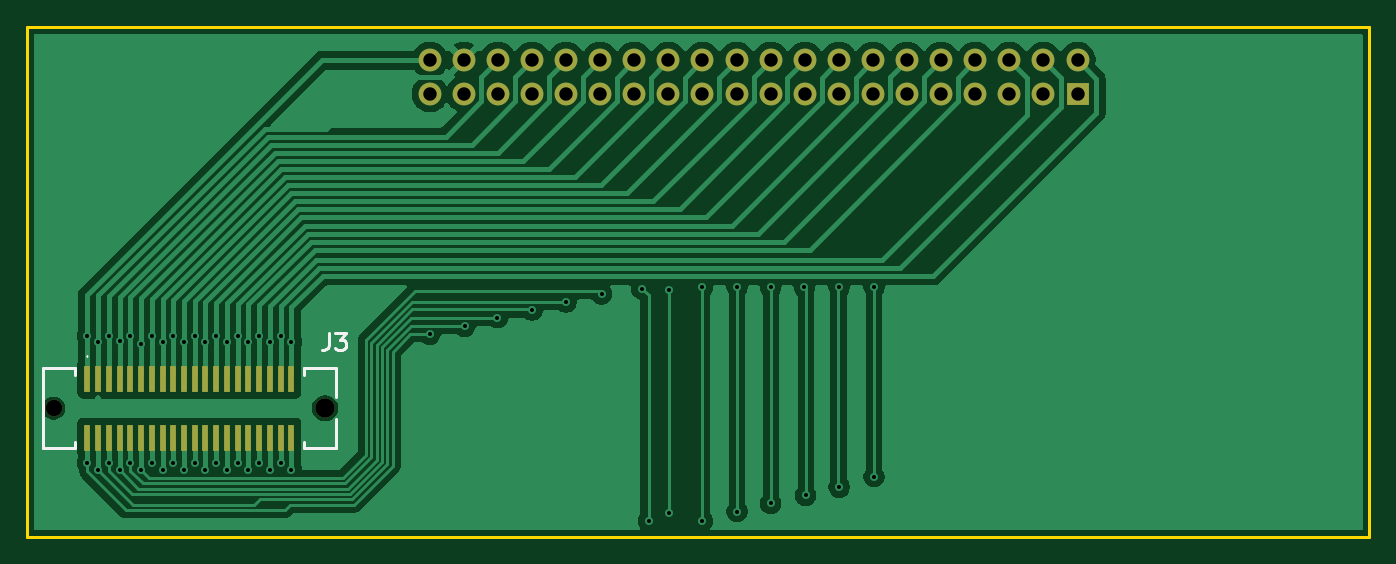
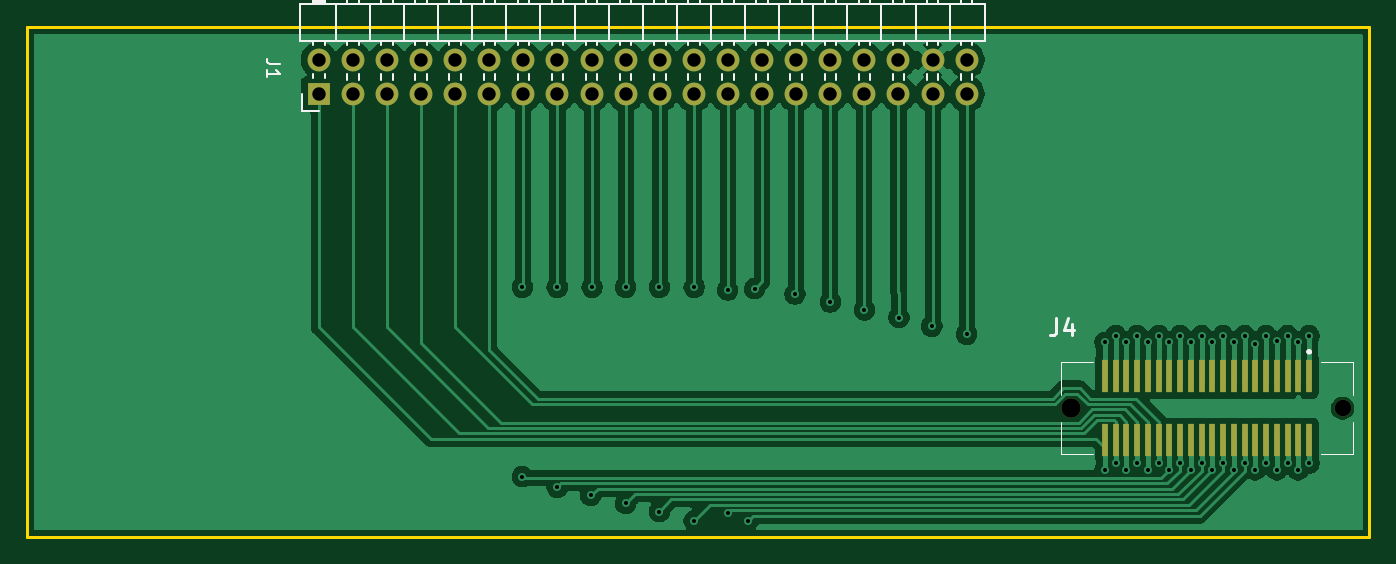
Circuit board: 11 layer files. Board 100.0 x 38.0 mm.
- bottom_copper: Debugmodul-B_Cu.gbr (86074 bytes)
- bottom_mask: Debugmodul-B_Mask.gbr (2780 bytes)
- paste: Debugmodul-B_Paste.gbr (1522 bytes)
- bottom_silk: Debugmodul-B_Silkscreen.gbr (12824 bytes)
- outline: Debugmodul-Edge_Cuts.gbr (652 bytes)
- top_copper: Debugmodul-F_Cu.gbr (67396 bytes)
- top_mask: Debugmodul-F_Mask.gbr (2780 bytes)
- paste: Debugmodul-F_Paste.gbr (1522 bytes)
- top_silk: Debugmodul-F_Silkscreen.gbr (4559 bytes)
- drill: Debugmodul-NPTH.drl (577 bytes)
- drill: Debugmodul-PTH.drl (1785 bytes)

=== bottom_copper: Debugmodul-B_Cu.gbr (86074 bytes, source omitted) ===
=== bottom_mask: Debugmodul-B_Mask.gbr ===
G04 #@! TF.GenerationSoftware,KiCad,Pcbnew,9.0.1*
G04 #@! TF.CreationDate,2025-11-10T14:24:31+01:00*
G04 #@! TF.ProjectId,Debugmodul,44656275-676d-46f6-9475-6c2e6b696361,rev?*
G04 #@! TF.SameCoordinates,Original*
G04 #@! TF.FileFunction,Soldermask,Bot*
G04 #@! TF.FilePolarity,Negative*
%FSLAX46Y46*%
G04 Gerber Fmt 4.6, Leading zero omitted, Abs format (unit mm)*
G04 Created by KiCad (PCBNEW 9.0.1) date 2025-11-10 14:24:31*
%MOMM*%
%LPD*%
G01*
G04 APERTURE LIST*
%ADD10R,1.700000X1.700000*%
%ADD11C,1.700000*%
%ADD12R,0.500000X2.400000*%
%ADD13C,1.230000*%
%ADD14C,1.442200*%
%ADD15C,0.800000*%
%ADD16C,1.200000*%
G04 APERTURE END LIST*
D10*
X178260000Y-72000000D03*
D11*
X178260000Y-69460000D03*
X175720000Y-72000000D03*
X175720000Y-69460000D03*
X173180000Y-72000000D03*
X173180000Y-69460000D03*
X170640000Y-72000000D03*
X170640000Y-69460000D03*
X168100000Y-72000000D03*
X168100000Y-69460000D03*
X165560000Y-72000000D03*
X165560000Y-69460000D03*
X163020000Y-72000000D03*
X163020000Y-69460000D03*
X160480000Y-72000000D03*
X160480000Y-69460000D03*
X157940000Y-72000000D03*
X157940000Y-69460000D03*
X155400000Y-72000000D03*
X155400000Y-69460000D03*
X152860000Y-72000000D03*
X152860000Y-69460000D03*
X150320000Y-72000000D03*
X150320000Y-69460000D03*
X147780000Y-72000000D03*
X147780000Y-69460000D03*
X145240000Y-72000000D03*
X145240000Y-69460000D03*
X142700000Y-72000000D03*
X142700000Y-69460000D03*
X140160000Y-72000000D03*
X140160000Y-69460000D03*
X137620000Y-72000000D03*
X137620000Y-69460000D03*
X135080000Y-72000000D03*
X135080000Y-69460000D03*
X132540000Y-72000000D03*
X132540000Y-69460000D03*
X130000000Y-72000000D03*
X130000000Y-69460000D03*
D12*
X104500000Y-93000000D03*
X104500000Y-97800000D03*
X105300000Y-93000000D03*
X105300000Y-97800000D03*
X106100000Y-93000000D03*
X106100000Y-97800000D03*
X106900000Y-93000000D03*
X106900000Y-97800000D03*
X107700000Y-93000000D03*
X107700000Y-97800000D03*
X108500000Y-93000000D03*
X108500000Y-97800000D03*
X109300000Y-93000000D03*
X109300000Y-97800000D03*
X110100000Y-93000000D03*
X110100000Y-97800000D03*
X110900000Y-93000000D03*
X110900000Y-97800000D03*
X111700000Y-93000000D03*
X111700000Y-97800000D03*
X112500000Y-93000000D03*
X112500000Y-97800000D03*
X113300000Y-93000000D03*
X113300000Y-97800000D03*
X114100000Y-93000000D03*
X114100000Y-97800000D03*
X114900000Y-93000000D03*
X114900000Y-97800000D03*
X115700000Y-93000000D03*
X115700000Y-97800000D03*
X116500000Y-93000000D03*
X116500000Y-97800000D03*
X117300000Y-93000000D03*
X117300000Y-97800000D03*
X118100000Y-93000000D03*
X118100000Y-97800000D03*
X118900000Y-93000000D03*
X118900000Y-97800000D03*
X119700000Y-93000000D03*
X119700000Y-97800000D03*
D13*
X102000000Y-95400000D03*
D14*
X122200000Y-95400000D03*
D15*
X102000000Y-95400000D03*
D16*
X122200000Y-95400000D03*
M02*

=== paste: Debugmodul-B_Paste.gbr ===
G04 #@! TF.GenerationSoftware,KiCad,Pcbnew,9.0.1*
G04 #@! TF.CreationDate,2025-11-10T14:24:31+01:00*
G04 #@! TF.ProjectId,Debugmodul,44656275-676d-46f6-9475-6c2e6b696361,rev?*
G04 #@! TF.SameCoordinates,Original*
G04 #@! TF.FileFunction,Paste,Bot*
G04 #@! TF.FilePolarity,Positive*
%FSLAX46Y46*%
G04 Gerber Fmt 4.6, Leading zero omitted, Abs format (unit mm)*
G04 Created by KiCad (PCBNEW 9.0.1) date 2025-11-10 14:24:31*
%MOMM*%
%LPD*%
G01*
G04 APERTURE LIST*
%ADD10R,0.500000X2.400000*%
G04 APERTURE END LIST*
D10*
X104500000Y-93000000D03*
X104500000Y-97800000D03*
X105300000Y-93000000D03*
X105300000Y-97800000D03*
X106100000Y-93000000D03*
X106100000Y-97800000D03*
X106900000Y-93000000D03*
X106900000Y-97800000D03*
X107700000Y-93000000D03*
X107700000Y-97800000D03*
X108500000Y-93000000D03*
X108500000Y-97800000D03*
X109300000Y-93000000D03*
X109300000Y-97800000D03*
X110100000Y-93000000D03*
X110100000Y-97800000D03*
X110900000Y-93000000D03*
X110900000Y-97800000D03*
X111700000Y-93000000D03*
X111700000Y-97800000D03*
X112500000Y-93000000D03*
X112500000Y-97800000D03*
X113300000Y-93000000D03*
X113300000Y-97800000D03*
X114100000Y-93000000D03*
X114100000Y-97800000D03*
X114900000Y-93000000D03*
X114900000Y-97800000D03*
X115700000Y-93000000D03*
X115700000Y-97800000D03*
X116500000Y-93000000D03*
X116500000Y-97800000D03*
X117300000Y-93000000D03*
X117300000Y-97800000D03*
X118100000Y-93000000D03*
X118100000Y-97800000D03*
X118900000Y-93000000D03*
X118900000Y-97800000D03*
X119700000Y-93000000D03*
X119700000Y-97800000D03*
M02*

=== bottom_silk: Debugmodul-B_Silkscreen.gbr (12824 bytes, source omitted) ===
=== outline: Debugmodul-Edge_Cuts.gbr ===
G04 #@! TF.GenerationSoftware,KiCad,Pcbnew,9.0.1*
G04 #@! TF.CreationDate,2025-11-10T14:24:31+01:00*
G04 #@! TF.ProjectId,Debugmodul,44656275-676d-46f6-9475-6c2e6b696361,rev?*
G04 #@! TF.SameCoordinates,Original*
G04 #@! TF.FileFunction,Profile,NP*
%FSLAX46Y46*%
G04 Gerber Fmt 4.6, Leading zero omitted, Abs format (unit mm)*
G04 Created by KiCad (PCBNEW 9.0.1) date 2025-11-10 14:24:31*
%MOMM*%
%LPD*%
G01*
G04 APERTURE LIST*
G04 #@! TA.AperFunction,Profile*
%ADD10C,0.200000*%
G04 #@! TD*
G04 APERTURE END LIST*
D10*
X100000000Y-67000000D02*
X200000000Y-67000000D01*
X200000000Y-105000000D01*
X100000000Y-105000000D01*
X100000000Y-67000000D01*
M02*

=== top_copper: Debugmodul-F_Cu.gbr (67396 bytes, source omitted) ===
=== top_mask: Debugmodul-F_Mask.gbr ===
G04 #@! TF.GenerationSoftware,KiCad,Pcbnew,9.0.1*
G04 #@! TF.CreationDate,2025-11-10T14:24:31+01:00*
G04 #@! TF.ProjectId,Debugmodul,44656275-676d-46f6-9475-6c2e6b696361,rev?*
G04 #@! TF.SameCoordinates,Original*
G04 #@! TF.FileFunction,Soldermask,Top*
G04 #@! TF.FilePolarity,Negative*
%FSLAX46Y46*%
G04 Gerber Fmt 4.6, Leading zero omitted, Abs format (unit mm)*
G04 Created by KiCad (PCBNEW 9.0.1) date 2025-11-10 14:24:31*
%MOMM*%
%LPD*%
G01*
G04 APERTURE LIST*
%ADD10R,1.700000X1.700000*%
%ADD11C,1.700000*%
%ADD12C,1.230000*%
%ADD13C,1.442200*%
%ADD14R,0.500000X2.000000*%
%ADD15C,0.800000*%
%ADD16C,1.200000*%
G04 APERTURE END LIST*
D10*
X178260000Y-72000000D03*
D11*
X178260000Y-69460000D03*
X175720000Y-72000000D03*
X175720000Y-69460000D03*
X173180000Y-72000000D03*
X173180000Y-69460000D03*
X170640000Y-72000000D03*
X170640000Y-69460000D03*
X168100000Y-72000000D03*
X168100000Y-69460000D03*
X165560000Y-72000000D03*
X165560000Y-69460000D03*
X163020000Y-72000000D03*
X163020000Y-69460000D03*
X160480000Y-72000000D03*
X160480000Y-69460000D03*
X157940000Y-72000000D03*
X157940000Y-69460000D03*
X155400000Y-72000000D03*
X155400000Y-69460000D03*
X152860000Y-72000000D03*
X152860000Y-69460000D03*
X150320000Y-72000000D03*
X150320000Y-69460000D03*
X147780000Y-72000000D03*
X147780000Y-69460000D03*
X145240000Y-72000000D03*
X145240000Y-69460000D03*
X142700000Y-72000000D03*
X142700000Y-69460000D03*
X140160000Y-72000000D03*
X140160000Y-69460000D03*
X137620000Y-72000000D03*
X137620000Y-69460000D03*
X135080000Y-72000000D03*
X135080000Y-69460000D03*
X132540000Y-72000000D03*
X132540000Y-69460000D03*
X130000000Y-72000000D03*
X130000000Y-69460000D03*
D12*
X102000000Y-95400000D03*
D13*
X122200000Y-95400000D03*
D14*
X104500000Y-93200000D03*
X104500000Y-97600000D03*
X105300000Y-93200000D03*
X105300000Y-97600000D03*
X106100000Y-93200000D03*
X106100000Y-97600000D03*
X106900000Y-93200000D03*
X106900000Y-97600000D03*
X107700000Y-93200000D03*
X107700000Y-97600000D03*
X108500000Y-93200000D03*
X108500000Y-97600000D03*
X109300000Y-93200000D03*
X109300000Y-97600000D03*
X110100000Y-93200000D03*
X110100000Y-97600000D03*
X110900000Y-93200000D03*
X110900000Y-97600000D03*
X111700000Y-93200000D03*
X111700000Y-97600000D03*
X112500000Y-93200000D03*
X112500000Y-97600000D03*
X113300000Y-93200000D03*
X113300000Y-97600000D03*
X114100000Y-93200000D03*
X114100000Y-97600000D03*
X114900000Y-93200000D03*
X114900000Y-97600000D03*
X115700000Y-93200000D03*
X115700000Y-97600000D03*
X116500000Y-93200000D03*
X116500000Y-97600000D03*
X117300000Y-93200000D03*
X117300000Y-97600000D03*
X118100000Y-93200000D03*
X118100000Y-97600000D03*
X118900000Y-93200000D03*
X118900000Y-97600000D03*
X119700000Y-93200000D03*
X119700000Y-97600000D03*
D15*
X102000000Y-95400000D03*
D16*
X122200000Y-95400000D03*
M02*

=== paste: Debugmodul-F_Paste.gbr ===
G04 #@! TF.GenerationSoftware,KiCad,Pcbnew,9.0.1*
G04 #@! TF.CreationDate,2025-11-10T14:24:31+01:00*
G04 #@! TF.ProjectId,Debugmodul,44656275-676d-46f6-9475-6c2e6b696361,rev?*
G04 #@! TF.SameCoordinates,Original*
G04 #@! TF.FileFunction,Paste,Top*
G04 #@! TF.FilePolarity,Positive*
%FSLAX46Y46*%
G04 Gerber Fmt 4.6, Leading zero omitted, Abs format (unit mm)*
G04 Created by KiCad (PCBNEW 9.0.1) date 2025-11-10 14:24:31*
%MOMM*%
%LPD*%
G01*
G04 APERTURE LIST*
%ADD10R,0.500000X2.000000*%
G04 APERTURE END LIST*
D10*
X104500000Y-93200000D03*
X104500000Y-97600000D03*
X105300000Y-93200000D03*
X105300000Y-97600000D03*
X106100000Y-93200000D03*
X106100000Y-97600000D03*
X106900000Y-93200000D03*
X106900000Y-97600000D03*
X107700000Y-93200000D03*
X107700000Y-97600000D03*
X108500000Y-93200000D03*
X108500000Y-97600000D03*
X109300000Y-93200000D03*
X109300000Y-97600000D03*
X110100000Y-93200000D03*
X110100000Y-97600000D03*
X110900000Y-93200000D03*
X110900000Y-97600000D03*
X111700000Y-93200000D03*
X111700000Y-97600000D03*
X112500000Y-93200000D03*
X112500000Y-97600000D03*
X113300000Y-93200000D03*
X113300000Y-97600000D03*
X114100000Y-93200000D03*
X114100000Y-97600000D03*
X114900000Y-93200000D03*
X114900000Y-97600000D03*
X115700000Y-93200000D03*
X115700000Y-97600000D03*
X116500000Y-93200000D03*
X116500000Y-97600000D03*
X117300000Y-93200000D03*
X117300000Y-97600000D03*
X118100000Y-93200000D03*
X118100000Y-97600000D03*
X118900000Y-93200000D03*
X118900000Y-97600000D03*
X119700000Y-93200000D03*
X119700000Y-97600000D03*
M02*

=== top_silk: Debugmodul-F_Silkscreen.gbr ===
G04 #@! TF.GenerationSoftware,KiCad,Pcbnew,9.0.1*
G04 #@! TF.CreationDate,2025-11-10T14:24:31+01:00*
G04 #@! TF.ProjectId,Debugmodul,44656275-676d-46f6-9475-6c2e6b696361,rev?*
G04 #@! TF.SameCoordinates,Original*
G04 #@! TF.FileFunction,Legend,Top*
G04 #@! TF.FilePolarity,Positive*
%FSLAX46Y46*%
G04 Gerber Fmt 4.6, Leading zero omitted, Abs format (unit mm)*
G04 Created by KiCad (PCBNEW 9.0.1) date 2025-11-10 14:24:31*
%MOMM*%
%LPD*%
G01*
G04 APERTURE LIST*
%ADD10C,0.254000*%
%ADD11C,0.200000*%
%ADD12C,0.100000*%
%ADD13R,1.700000X1.700000*%
%ADD14C,1.700000*%
%ADD15C,1.230000*%
%ADD16C,1.442200*%
%ADD17R,0.500000X2.000000*%
%ADD18C,0.800000*%
%ADD19C,1.200000*%
G04 APERTURE END LIST*
D10*
X122476667Y-89804318D02*
X122476667Y-90711461D01*
X122476667Y-90711461D02*
X122416190Y-90892889D01*
X122416190Y-90892889D02*
X122295238Y-91013842D01*
X122295238Y-91013842D02*
X122113809Y-91074318D01*
X122113809Y-91074318D02*
X121992857Y-91074318D01*
X122960476Y-89804318D02*
X123746667Y-89804318D01*
X123746667Y-89804318D02*
X123323333Y-90288127D01*
X123323333Y-90288127D02*
X123504762Y-90288127D01*
X123504762Y-90288127D02*
X123625714Y-90348603D01*
X123625714Y-90348603D02*
X123686190Y-90409080D01*
X123686190Y-90409080D02*
X123746667Y-90530032D01*
X123746667Y-90530032D02*
X123746667Y-90832413D01*
X123746667Y-90832413D02*
X123686190Y-90953365D01*
X123686190Y-90953365D02*
X123625714Y-91013842D01*
X123625714Y-91013842D02*
X123504762Y-91074318D01*
X123504762Y-91074318D02*
X123141905Y-91074318D01*
X123141905Y-91074318D02*
X123020952Y-91013842D01*
X123020952Y-91013842D02*
X122960476Y-90953365D01*
D11*
X120600000Y-97900000D02*
X120600000Y-98400000D01*
X120600000Y-98400000D02*
X123000000Y-98400000D01*
X123000000Y-98400000D02*
X123000000Y-96200000D01*
X123000000Y-94600000D02*
X123000000Y-92400000D01*
X123000000Y-92400000D02*
X120600000Y-92400000D01*
X120600000Y-92400000D02*
X120600000Y-92900000D01*
X103600000Y-92900000D02*
X103600000Y-92400000D01*
X103600000Y-92400000D02*
X101200000Y-92400000D01*
X101200000Y-92400000D02*
X101200000Y-98400000D01*
X101200000Y-98400000D02*
X103600000Y-98400000D01*
X103600000Y-98400000D02*
X103600000Y-97900000D01*
D12*
X104500000Y-91500000D02*
X104500000Y-91500000D01*
X104500000Y-91600000D02*
X104500000Y-91600000D01*
X104500000Y-91600000D02*
G75*
G02*
X104500000Y-91500000I0J50000D01*
G01*
X104500000Y-91500000D02*
G75*
G02*
X104500000Y-91600000I0J-50000D01*
G01*
%LPC*%
D13*
X178260000Y-72000000D03*
D14*
X178260000Y-69460000D03*
X175720000Y-72000000D03*
X175720000Y-69460000D03*
X173180000Y-72000000D03*
X173180000Y-69460000D03*
X170640000Y-72000000D03*
X170640000Y-69460000D03*
X168100000Y-72000000D03*
X168100000Y-69460000D03*
X165560000Y-72000000D03*
X165560000Y-69460000D03*
X163020000Y-72000000D03*
X163020000Y-69460000D03*
X160480000Y-72000000D03*
X160480000Y-69460000D03*
X157940000Y-72000000D03*
X157940000Y-69460000D03*
X155400000Y-72000000D03*
X155400000Y-69460000D03*
X152860000Y-72000000D03*
X152860000Y-69460000D03*
X150320000Y-72000000D03*
X150320000Y-69460000D03*
X147780000Y-72000000D03*
X147780000Y-69460000D03*
X145240000Y-72000000D03*
X145240000Y-69460000D03*
X142700000Y-72000000D03*
X142700000Y-69460000D03*
X140160000Y-72000000D03*
X140160000Y-69460000D03*
X137620000Y-72000000D03*
X137620000Y-69460000D03*
X135080000Y-72000000D03*
X135080000Y-69460000D03*
X132540000Y-72000000D03*
X132540000Y-69460000D03*
X130000000Y-72000000D03*
X130000000Y-69460000D03*
D15*
X102000000Y-95400000D03*
D16*
X122200000Y-95400000D03*
D17*
X104500000Y-93200000D03*
X104500000Y-97600000D03*
X105300000Y-93200000D03*
X105300000Y-97600000D03*
X106100000Y-93200000D03*
X106100000Y-97600000D03*
X106900000Y-93200000D03*
X106900000Y-97600000D03*
X107700000Y-93200000D03*
X107700000Y-97600000D03*
X108500000Y-93200000D03*
X108500000Y-97600000D03*
X109300000Y-93200000D03*
X109300000Y-97600000D03*
X110100000Y-93200000D03*
X110100000Y-97600000D03*
X110900000Y-93200000D03*
X110900000Y-97600000D03*
X111700000Y-93200000D03*
X111700000Y-97600000D03*
X112500000Y-93200000D03*
X112500000Y-97600000D03*
X113300000Y-93200000D03*
X113300000Y-97600000D03*
X114100000Y-93200000D03*
X114100000Y-97600000D03*
X114900000Y-93200000D03*
X114900000Y-97600000D03*
X115700000Y-93200000D03*
X115700000Y-97600000D03*
X116500000Y-93200000D03*
X116500000Y-97600000D03*
X117300000Y-93200000D03*
X117300000Y-97600000D03*
X118100000Y-93200000D03*
X118100000Y-97600000D03*
X118900000Y-93200000D03*
X118900000Y-97600000D03*
X119700000Y-93200000D03*
X119700000Y-97600000D03*
D18*
X102000000Y-95400000D03*
D19*
X122200000Y-95400000D03*
%LPD*%
M02*

=== drill: Debugmodul-NPTH.drl ===
M48
; DRILL file {KiCad 9.0.1} date 2025-11-10T14:25:26+0100
; FORMAT={-:-/ absolute / metric / decimal}
; #@! TF.CreationDate,2025-11-10T14:25:26+01:00
; #@! TF.GenerationSoftware,Kicad,Pcbnew,9.0.1
; #@! TF.FileFunction,NonPlated,1,2,NPTH
FMAT,2
METRIC
; #@! TA.AperFunction,NonPlated,NPTH,ComponentDrill
T1C0.800
; #@! TA.AperFunction,NonPlated,NPTH,ComponentDrill
T2C1.200
; #@! TA.AperFunction,NonPlated,NPTH,ComponentDrill
T3C1.230
; #@! TA.AperFunction,NonPlated,NPTH,ComponentDrill
T4C1.442
%
G90
G05
T1
X102.0Y-95.4
T2
X122.2Y-95.4
T3
X102.0Y-95.4
T4
X122.2Y-95.4
M30

=== drill: Debugmodul-PTH.drl ===
M48
; DRILL file {KiCad 9.0.1} date 2025-11-10T14:25:26+0100
; FORMAT={-:-/ absolute / metric / decimal}
; #@! TF.CreationDate,2025-11-10T14:25:26+01:00
; #@! TF.GenerationSoftware,Kicad,Pcbnew,9.0.1
; #@! TF.FileFunction,Plated,1,2,PTH
FMAT,2
METRIC
; #@! TA.AperFunction,Plated,PTH,ViaDrill
T1C0.300
; #@! TA.AperFunction,Plated,PTH,ComponentDrill
T2C1.000
%
G90
G05
T1
X104.5Y-90.0
X104.5Y-99.5
X105.3Y-90.5
X105.3Y-100.0
X106.1Y-90.0
X106.1Y-99.5
X106.9Y-100.0
X106.9Y-90.431
X107.7Y-99.5
X107.7Y-89.998
X108.5Y-100.0
X108.5Y-90.626
X109.3Y-90.0
X109.3Y-99.5
X110.1Y-90.5
X110.1Y-100.0
X110.9Y-90.0
X110.9Y-99.5
X111.7Y-90.5
X111.7Y-100.0
X112.5Y-90.0
X112.5Y-99.5
X113.3Y-90.5
X113.3Y-100.0
X114.1Y-90.0
X114.1Y-99.5
X114.9Y-90.5
X114.9Y-100.0
X115.7Y-90.0
X115.7Y-99.5
X116.5Y-90.5
X116.5Y-100.0
X117.3Y-90.0
X117.3Y-99.5
X118.1Y-90.5
X118.1Y-100.0
X118.9Y-90.0
X118.9Y-99.5
X119.7Y-90.5
X119.7Y-100.0
X130.0Y-89.9
X132.6Y-89.3
X135.05Y-88.65
X137.62Y-88.1
X140.16Y-87.5
X142.8Y-86.9
X145.8Y-86.5
X146.3Y-103.8
X147.8Y-86.6
X147.8Y-103.2
X150.3Y-86.4
X150.3Y-103.8
X152.9Y-86.4
X152.9Y-103.1
X155.4Y-86.4
X155.4Y-102.5
X157.9Y-86.4
X158.0Y-101.9
X160.5Y-86.4
X160.5Y-101.3
X163.1Y-86.4
X163.1Y-100.5
T2
X130.0Y-69.46
X130.0Y-72.0
X132.54Y-69.46
X132.54Y-72.0
X135.08Y-69.46
X135.08Y-72.0
X137.62Y-69.46
X137.62Y-72.0
X140.16Y-69.46
X140.16Y-72.0
X142.7Y-69.46
X142.7Y-72.0
X145.24Y-69.46
X145.24Y-72.0
X147.78Y-69.46
X147.78Y-72.0
X150.32Y-69.46
X150.32Y-72.0
X152.86Y-69.46
X152.86Y-72.0
X155.4Y-69.46
X155.4Y-72.0
X157.94Y-69.46
X157.94Y-72.0
X160.48Y-69.46
X160.48Y-72.0
X163.02Y-69.46
X163.02Y-72.0
X165.56Y-69.46
X165.56Y-72.0
X168.1Y-69.46
X168.1Y-72.0
X170.64Y-69.46
X170.64Y-72.0
X173.18Y-69.46
X173.18Y-72.0
X175.72Y-69.46
X175.72Y-72.0
X178.26Y-69.46
X178.26Y-72.0
M30

